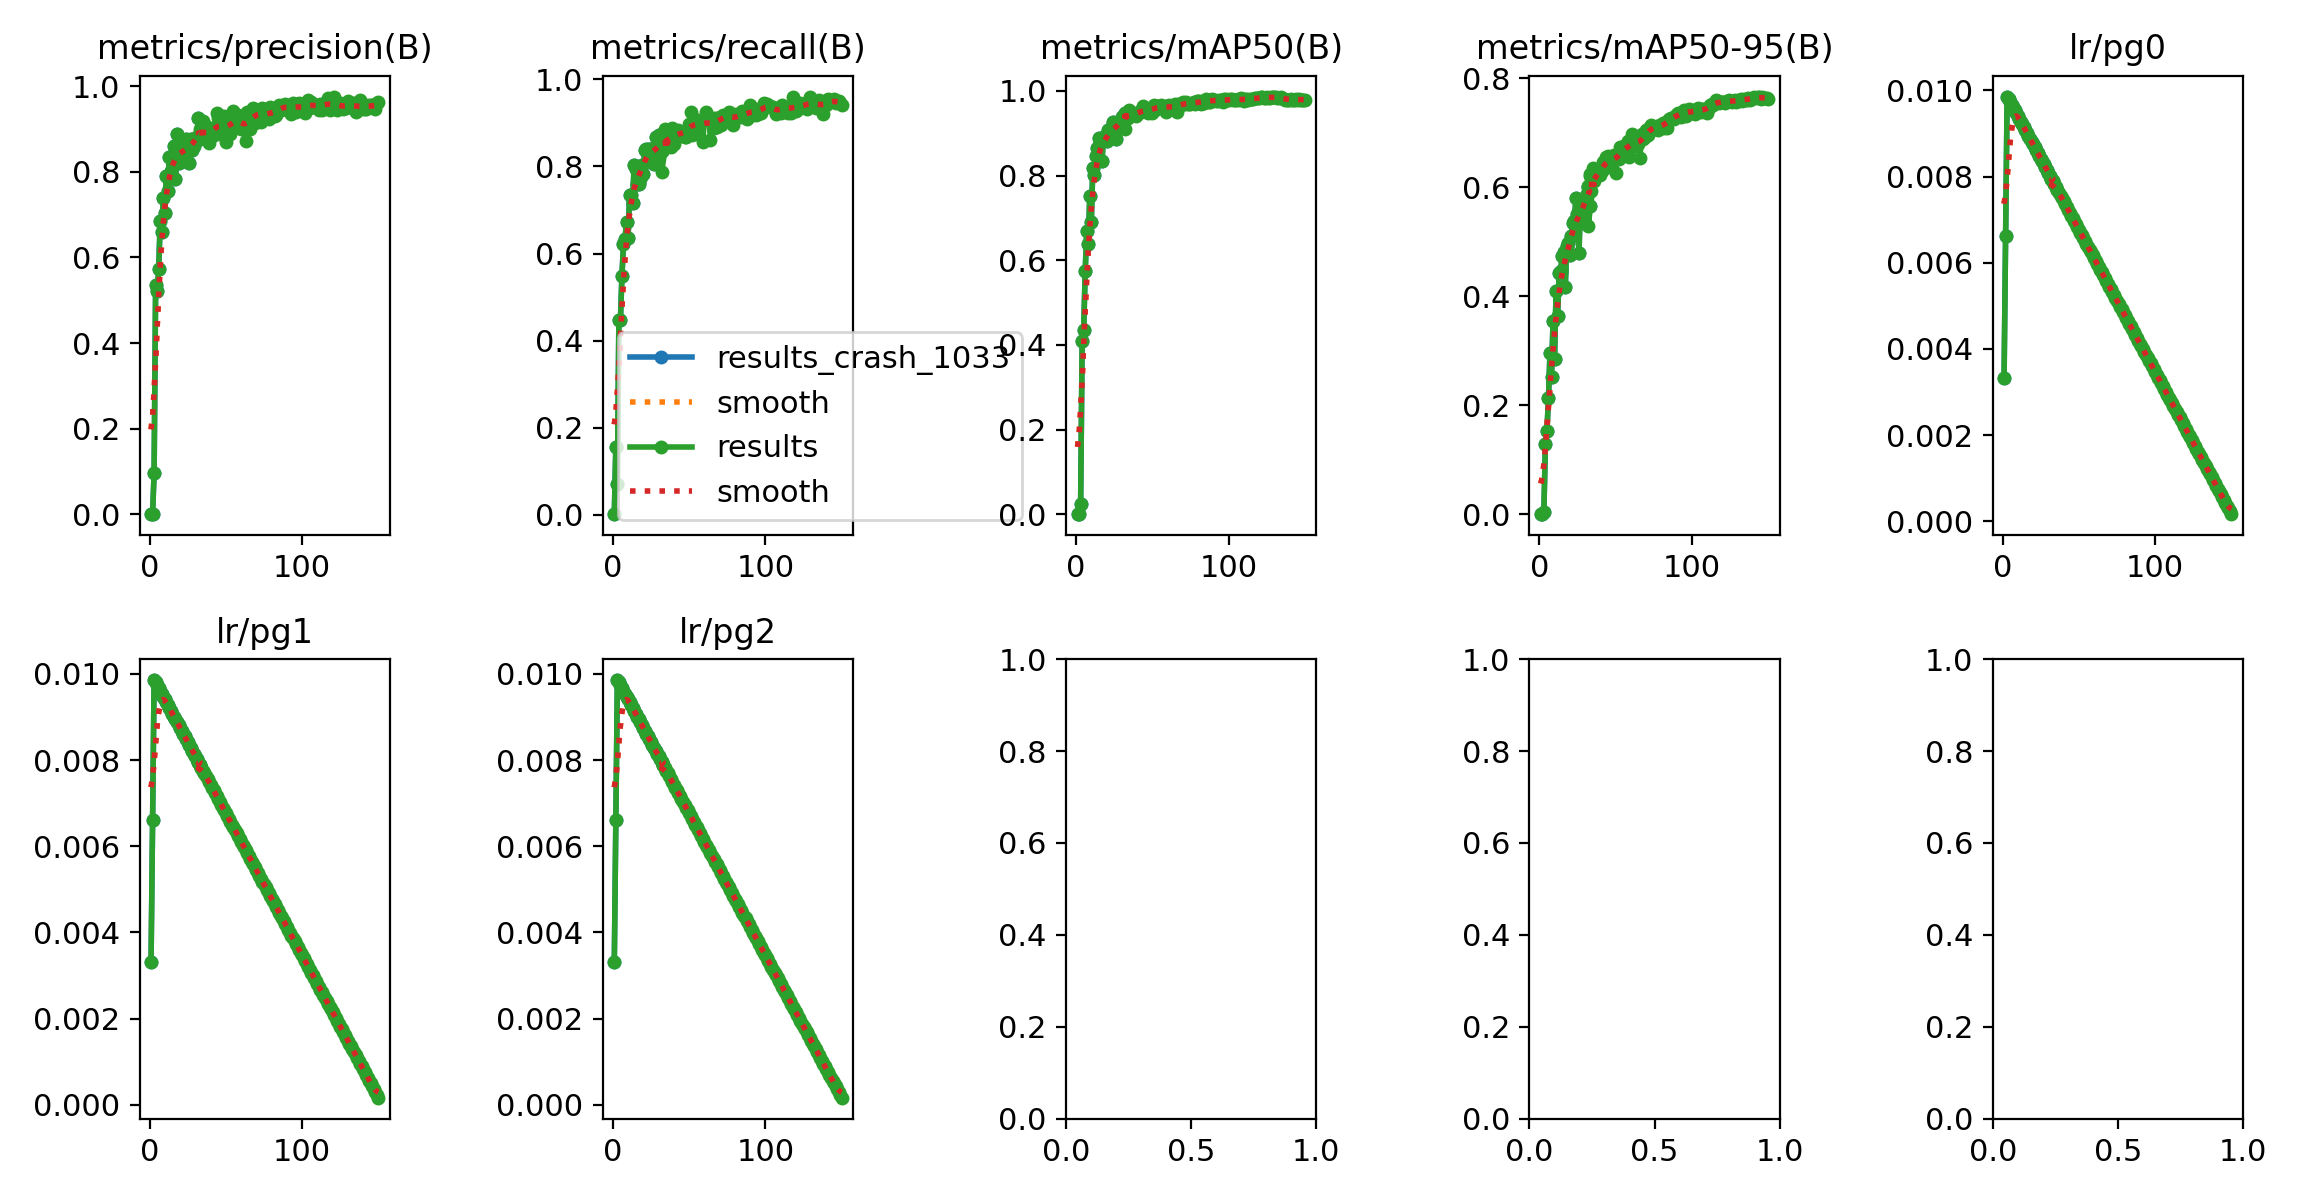

Data behind this chart, as committed beside it:
epoch, time, train/box_loss_rgb, train/cls_loss_rgb, train/dfl_loss_rgb, train/box_loss_ir, train/cls_loss_ir, train/dfl_loss_ir, train/box_loss_fuse, train/cls_loss_fuse, train/dfl_loss_fuse, train/box_loss_fuse_ir, train/cls_loss_fuse_ir, train/dfl_loss_fuse_ir, metrics/precision(B), metrics/recall(B), metrics/mAP50(B), metrics/mAP50-95(B), metrics/rgb/metrics/precision(B), metrics/rgb/metrics/recall(B), metrics/rgb/metrics/mAP50(B), metrics/rgb/metrics/mAP50-95(B), metrics/rgb/fitness, metrics/ir/metrics/precision(B)
1, 149.3, 4.214, 17.36, 0, 4.298, 21.2, 0, 4.215, 18.15, 0, 4.183, 17.84, 0, 0.0003198, 0.001883, 0.000156, 3.59026e-05, 0.0009193, 0.001883, 0.0001546, 3.60605e-05, 4.79175e-05, 0.0001948
2, 296.3, 4.084, 12.45, 0, 4.143, 12.87, 0, 4.024, 12.38, 0, 4.029, 12.28, 0, 0.0004494, 0.1563, 0.0004227, 0.0001079, 0.0006757, 0.2335, 0.002167, 0.0004255, 0.0005996, 0.0002814
3, 442.7, 3.436, 5.076, 0, 3.484, 5.176, 0, 3.254, 4.807, 0, 3.268, 4.773, 0, 0.09727, 0.07082, 0.02305, 0.004316, 0.1952, 0.07402, 0.03843, 0.007277, 0.01039, 0.219
4, 588.7, 2.944, 2.865, 0, 2.885, 2.994, 0, 2.732, 2.445, 0, 2.716, 2.395, 0, 0.5349, 0.4482, 0.4086, 0.1285, 0.5355, 0.4049, 0.421, 0.1368, 0.1653, 0.3819
5, 734.1, 2.65, 2.347, 0, 2.63, 2.545, 0, 2.468, 1.949, 0, 2.457, 1.97, 0, 0.5214, 0.4473, 0.4341, 0.153, 0.508, 0.4045, 0.3485, 0.1274, 0.1495, 0.4612
6, 880.4, 2.505, 2.187, 0, 2.493, 2.268, 0, 2.332, 1.793, 0, 2.335, 1.772, 0, 0.5723, 0.5493, 0.5737, 0.2127, 0.5169, 0.4957, 0.4626, 0.1784, 0.2068, 0.5109
7, 1027, 2.445, 2.053, 0, 2.378, 2.094, 0, 2.229, 1.603, 0, 2.24, 1.575, 0, 0.6846, 0.6215, 0.6684, 0.2955, 0.5324, 0.4765, 0.4441, 0.1741, 0.2011, 0.5817
8, 1173, 2.342, 1.939, 0, 2.319, 1.989, 0, 2.133, 1.507, 0, 2.159, 1.491, 0, 0.6581, 0.6328, 0.6377, 0.2525, 0.5786, 0.5574, 0.5175, 0.2242, 0.2536, 0.5951
9, 1320, 2.247, 1.802, 0, 2.274, 1.898, 0, 2.042, 1.372, 0, 2.067, 1.352, 0, 0.7383, 0.6723, 0.752, 0.3541, 0.6418, 0.58, 0.5796, 0.2669, 0.2982, 0.645
10, 1467, 2.249, 1.781, 0, 2.202, 1.814, 0, 2.011, 1.303, 0, 2.031, 1.29, 0, 0.7026, 0.6347, 0.6911, 0.2855, 0.6153, 0.5499, 0.522, 0.2257, 0.2554, 0.5691
11, 1615, 2.159, 1.679, 0, 2.193, 1.782, 0, 1.979, 1.232, 0, 1.982, 1.216, 0, 0.7893, 0.7338, 0.8191, 0.4095, 0.6548, 0.6064, 0.6217, 0.3107, 0.3418, 0.6964
12, 1762, 2.136, 1.659, 0, 2.136, 1.707, 0, 1.928, 1.152, 0, 1.938, 1.142, 0, 0.7542, 0.7338, 0.8012, 0.3641, 0.6566, 0.6045, 0.5965, 0.2871, 0.3181, 0.6353
13, 1909, 2.112, 1.636, 0, 2.079, 1.593, 0, 1.89, 1.108, 0, 1.89, 1.122, 0, 0.8334, 0.7156, 0.8455, 0.442, 0.692, 0.5951, 0.6245, 0.3095, 0.341, 0.6962
14, 2057, 2.085, 1.55, 0, 2.052, 1.548, 0, 1.861, 1.057, 0, 1.877, 1.053, 0, 0.8012, 0.8041, 0.8647, 0.4468, 0.6945, 0.6384, 0.658, 0.3058, 0.341, 0.6738
15, 2206, 2.067, 1.511, 0, 2.059, 1.538, 0, 1.872, 1.018, 0, 1.863, 1.045, 0, 0.8281, 0.7947, 0.8877, 0.4743, 0.7369, 0.5749, 0.6414, 0.3161, 0.3486, 0.7082
16, 2353, 2.04, 1.481, 0, 2.034, 1.466, 0, 1.82, 0.994, 0, 1.836, 1, 0, 0.8594, 0.7594, 0.8784, 0.481, 0.6944, 0.6889, 0.6799, 0.3587, 0.3908, 0.6961
17, 2500, 2.006, 1.457, 0, 2.014, 1.464, 0, 1.8, 0.9467, 0, 1.812, 0.9594, 0, 0.7835, 0.7589, 0.834, 0.4164, 0.6839, 0.6601, 0.6792, 0.375, 0.4055, 0.631
18, 2647, 2.007, 1.426, 0, 1.975, 1.369, 0, 1.789, 0.8993, 0, 1.791, 0.9156, 0, 0.8877, 0.7721, 0.8921, 0.4921, 0.7378, 0.6147, 0.6568, 0.3398, 0.3715, 0.7355
19, 2794, 2.002, 1.384, 0, 1.971, 1.346, 0, 1.762, 0.8857, 0, 1.761, 0.8982, 0, 0.8197, 0.8023, 0.8909, 0.4974, 0.7406, 0.6723, 0.6882, 0.3661, 0.3983, 0.6738
20, 2941, 1.993, 1.383, 0, 1.939, 1.339, 0, 1.734, 0.879, 0, 1.738, 0.8902, 0, 0.8701, 0.7834, 0.8818, 0.4762, 0.7312, 0.6761, 0.7043, 0.345, 0.3809, 0.733
21, 3088, 1.967, 1.33, 0, 1.93, 1.313, 0, 1.731, 0.8566, 0, 1.733, 0.86, 0, 0.8288, 0.838, 0.9078, 0.5103, 0.7585, 0.7119, 0.7286, 0.4043, 0.4367, 0.7287
22, 3236, 1.943, 1.315, 0, 1.908, 1.256, 0, 1.707, 0.8463, 0, 1.702, 0.8603, 0, 0.8261, 0.8411, 0.8936, 0.5348, 0.7398, 0.6968, 0.7119, 0.406, 0.4366, 0.6998
23, 3383, 1.95, 1.308, 0, 1.904, 1.223, 0, 1.688, 0.8339, 0, 1.689, 0.8388, 0, 0.8626, 0.8274, 0.9114, 0.5377, 0.7901, 0.6723, 0.7181, 0.3832, 0.4166, 0.7461
24, 3530, 1.904, 1.287, 0, 1.881, 1.219, 0, 1.671, 0.8148, 0, 1.671, 0.8065, 0, 0.8767, 0.8399, 0.9276, 0.5805, 0.7756, 0.7097, 0.7457, 0.4301, 0.4616, 0.8073
25, 3677, 1.946, 1.296, 0, 1.893, 1.232, 0, 1.682, 0.8232, 0, 1.685, 0.8214, 0, 0.8592, 0.8399, 0.9199, 0.5519, 0.7724, 0.7345, 0.7625, 0.4342, 0.467, 0.8151
26, 3824, 1.923, 1.256, 0, 1.871, 1.186, 0, 1.664, 0.8069, 0, 1.664, 0.8017, 0, 0.8192, 0.823, 0.8875, 0.4795, 0.7869, 0.744, 0.7607, 0.4261, 0.4596, 0.7185
27, 3971, 1.923, 1.257, 0, 1.836, 1.156, 0, 1.635, 0.7853, 0, 1.635, 0.7814, 0, 0.8753, 0.8062, 0.9154, 0.5752, 0.7767, 0.742, 0.7647, 0.4455, 0.4774, 0.7651
28, 4118, 1.911, 1.219, 0, 1.856, 1.149, 0, 1.626, 0.764, 0, 1.628, 0.78, 0, 0.8514, 0.8682, 0.9237, 0.5718, 0.7269, 0.7218, 0.7161, 0.4215, 0.451, 0.7784
29, 4265, 1.898, 1.238, 0, 1.837, 1.109, 0, 1.599, 0.7607, 0, 1.601, 0.7612, 0, 0.8593, 0.8154, 0.9138, 0.5419, 0.7881, 0.742, 0.7706, 0.4381, 0.4713, 0.7298
30, 4412, 1.892, 1.216, 0, 1.825, 1.12, 0, 1.599, 0.7528, 0, 1.595, 0.7521, 0, 0.8749, 0.8719, 0.9385, 0.5806, 0.7768, 0.7209, 0.7646, 0.4327, 0.4659, 0.7486
31, 4559, 1.9, 1.213, 0, 1.805, 1.117, 0, 1.6, 0.7388, 0, 1.593, 0.7467, 0, 0.8805, 0.8569, 0.9398, 0.5879, 0.8121, 0.7406, 0.7679, 0.4569, 0.488, 0.7927
32, 4707, 1.852, 1.181, 0, 1.778, 1.068, 0, 1.554, 0.7155, 0, 1.559, 0.729, 0, 0.9265, 0.8362, 0.9481, 0.6011, 0.7825, 0.742, 0.774, 0.4675, 0.4981, 0.8088
33, 4854, 1.856, 1.168, 0, 1.776, 1.067, 0, 1.554, 0.7122, 0, 1.555, 0.7091, 0, 0.8775, 0.8768, 0.938, 0.5651, 0.7755, 0.7646, 0.7813, 0.459, 0.4912, 0.7788
32, 148.3, 1.858, 1.188, 0, 1.791, 1.093, 0, 1.574, 0.736, 0, 1.578, 0.7425, 0, 0.8843, 0.8348, 0.9403, 0.6023, 0.7976, 0.7213, 0.7864, 0.4559, 0.489, 0.8393
33, 296.6, 1.856, 1.191, 0, 1.788, 1.078, 0, 1.564, 0.7079, 0, 1.563, 0.7077, 0, 0.9007, 0.8367, 0.9411, 0.624, 0.7926, 0.6911, 0.7699, 0.4601, 0.4911, 0.8192
34, 446.3, 1.847, 1.186, 0, 1.769, 1.074, 0, 1.545, 0.7405, 0, 1.55, 0.7393, 0, 0.8897, 0.8851, 0.949, 0.6248, 0.8145, 0.7276, 0.7864, 0.4617, 0.4942, 0.8357
35, 596.9, 1.858, 1.153, 0, 1.78, 1.037, 0, 1.558, 0.7002, 0, 1.56, 0.716, 0, 0.9075, 0.855, 0.9489, 0.6354, 0.7925, 0.7554, 0.8061, 0.4853, 0.5174, 0.801
36, 763.7, 1.846, 1.167, 0, 1.754, 1.05, 0, 1.54, 0.7144, 0, 1.54, 0.7185, 0, 0.8842, 0.8776, 0.9445, 0.6193, 0.7886, 0.7401, 0.7729, 0.455, 0.4868, 0.8329
32, 147.7, 1.863, 1.173, 0, 1.806, 1.092, 0, 1.573, 0.7245, 0, 1.577, 0.7304, 0, 0.8833, 0.7872, 0.909, 0.5287, 0.8175, 0.7401, 0.7833, 0.4492, 0.4827, 0.7156
33, 294.6, 1.867, 1.188, 0, 1.798, 1.078, 0, 1.563, 0.7121, 0, 1.565, 0.7127, 0, 0.8787, 0.8663, 0.9485, 0.6211, 0.7954, 0.7249, 0.7815, 0.475, 0.5057, 0.8393
34, 441.2, 1.844, 1.179, 0, 1.787, 1.087, 0, 1.551, 0.724, 0, 1.551, 0.7233, 0, 0.8851, 0.856, 0.9368, 0.5939, 0.8064, 0.7552, 0.7928, 0.4717, 0.5038, 0.685
35, 588.1, 1.863, 1.155, 0, 1.777, 1.042, 0, 1.571, 0.7047, 0, 1.567, 0.7105, 0, 0.9186, 0.871, 0.9541, 0.6209, 0.8165, 0.7376, 0.7875, 0.4614, 0.494, 0.812
36, 736, 1.833, 1.142, 0, 1.783, 1.053, 0, 1.551, 0.7189, 0, 1.557, 0.7066, 0, 0.8851, 0.8845, 0.9452, 0.6113, 0.7693, 0.7597, 0.7958, 0.4535, 0.4878, 0.8777
37, 883, 1.845, 1.136, 0, 1.75, 1.053, 0, 1.544, 0.7177, 0, 1.543, 0.7073, 0, 0.9072, 0.8468, 0.945, 0.625, 0.8031, 0.745, 0.7836, 0.4642, 0.4962, 0.8614
38, 1030, 1.845, 1.14, 0, 1.758, 1.026, 0, 1.526, 0.6946, 0, 1.531, 0.6933, 0, 0.8895, 0.8437, 0.9431, 0.6319, 0.8242, 0.7326, 0.7914, 0.4565, 0.49, 0.8566
39, 1177, 1.83, 1.125, 0, 1.739, 1.026, 0, 1.512, 0.7007, 0, 1.513, 0.7052, 0, 0.8661, 0.8889, 0.9404, 0.626, 0.8234, 0.7345, 0.7925, 0.473, 0.505, 0.8092
40, 1324, 1.805, 1.116, 0, 1.724, 1.005, 0, 1.502, 0.6646, 0, 1.496, 0.6668, 0, 0.8927, 0.8512, 0.9449, 0.6236, 0.8152, 0.7726, 0.8077, 0.4783, 0.5113, 0.8025
41, 1471, 1.817, 1.116, 0, 1.736, 1.018, 0, 1.503, 0.6696, 0, 1.513, 0.665, 0, 0.8825, 0.8795, 0.9491, 0.6301, 0.804, 0.7458, 0.7946, 0.4683, 0.5009, 0.8641
42, 1618, 1.787, 1.11, 0, 1.734, 1.011, 0, 1.492, 0.6721, 0, 1.492, 0.6713, 0, 0.8861, 0.8793, 0.9525, 0.6463, 0.8204, 0.7665, 0.7969, 0.4799, 0.5116, 0.835
43, 1764, 1.814, 1.109, 0, 1.718, 1.001, 0, 1.494, 0.6575, 0, 1.493, 0.6546, 0, 0.9036, 0.883, 0.9522, 0.6357, 0.8687, 0.7363, 0.8055, 0.4954, 0.5265, 0.8654
44, 1910, 1.793, 1.109, 0, 1.692, 0.9516, 0, 1.467, 0.6554, 0, 1.472, 0.6503, 0, 0.9369, 0.8795, 0.9635, 0.6555, 0.807, 0.7557, 0.8059, 0.4877, 0.5196, 0.8825
45, 2057, 1.782, 1.104, 0, 1.69, 0.975, 0, 1.469, 0.6585, 0, 1.477, 0.649, 0, 0.9259, 0.8704, 0.9531, 0.6579, 0.8259, 0.7382, 0.7994, 0.4926, 0.5233, 0.8636
46, 2203, 1.771, 1.056, 0, 1.699, 0.9827, 0, 1.464, 0.6426, 0, 1.468, 0.645, 0, 0.889, 0.8748, 0.9523, 0.6489, 0.8245, 0.7345, 0.7927, 0.4906, 0.5208, 0.8068
47, 2349, 1.779, 1.096, 0, 1.669, 0.9656, 0, 1.448, 0.6471, 0, 1.452, 0.6511, 0, 0.9088, 0.8682, 0.9489, 0.6477, 0.8619, 0.7363, 0.8045, 0.4949, 0.5259, 0.8263
48, 2495, 1.765, 1.067, 0, 1.678, 0.9777, 0, 1.442, 0.6371, 0, 1.442, 0.6446, 0, 0.902, 0.8669, 0.954, 0.6569, 0.8245, 0.7514, 0.8095, 0.4925, 0.5242, 0.8343
49, 2641, 1.777, 1.067, 0, 1.663, 0.9261, 0, 1.437, 0.6158, 0, 1.437, 0.6198, 0, 0.9303, 0.8803, 0.9607, 0.66, 0.8187, 0.7571, 0.8185, 0.4973, 0.5294, 0.8494
50, 2788, 1.769, 1.041, 0, 1.669, 0.9376, 0, 1.438, 0.6237, 0, 1.439, 0.6237, 0, 0.8689, 0.8983, 0.948, 0.6273, 0.8245, 0.7608, 0.813, 0.5022, 0.5333, 0.7903
51, 2934, 1.749, 1.062, 0, 1.641, 0.9326, 0, 1.421, 0.6238, 0, 1.426, 0.6263, 0, 0.9178, 0.9254, 0.9669, 0.6575, 0.8558, 0.7598, 0.8249, 0.5081, 0.5398, 0.8517
52, 3081, 1.748, 1.041, 0, 1.652, 0.9171, 0, 1.435, 0.6177, 0, 1.433, 0.6231, 0, 0.9063, 0.8719, 0.9557, 0.6516, 0.8143, 0.7834, 0.8151, 0.5137, 0.5438, 0.8978
53, 3227, 1.744, 1.05, 0, 1.636, 0.9124, 0, 1.409, 0.611, 0, 1.412, 0.6191, 0, 0.8887, 0.9021, 0.9592, 0.675, 0.8232, 0.7778, 0.8196, 0.5132, 0.5439, 0.8738
... 97 more rows
